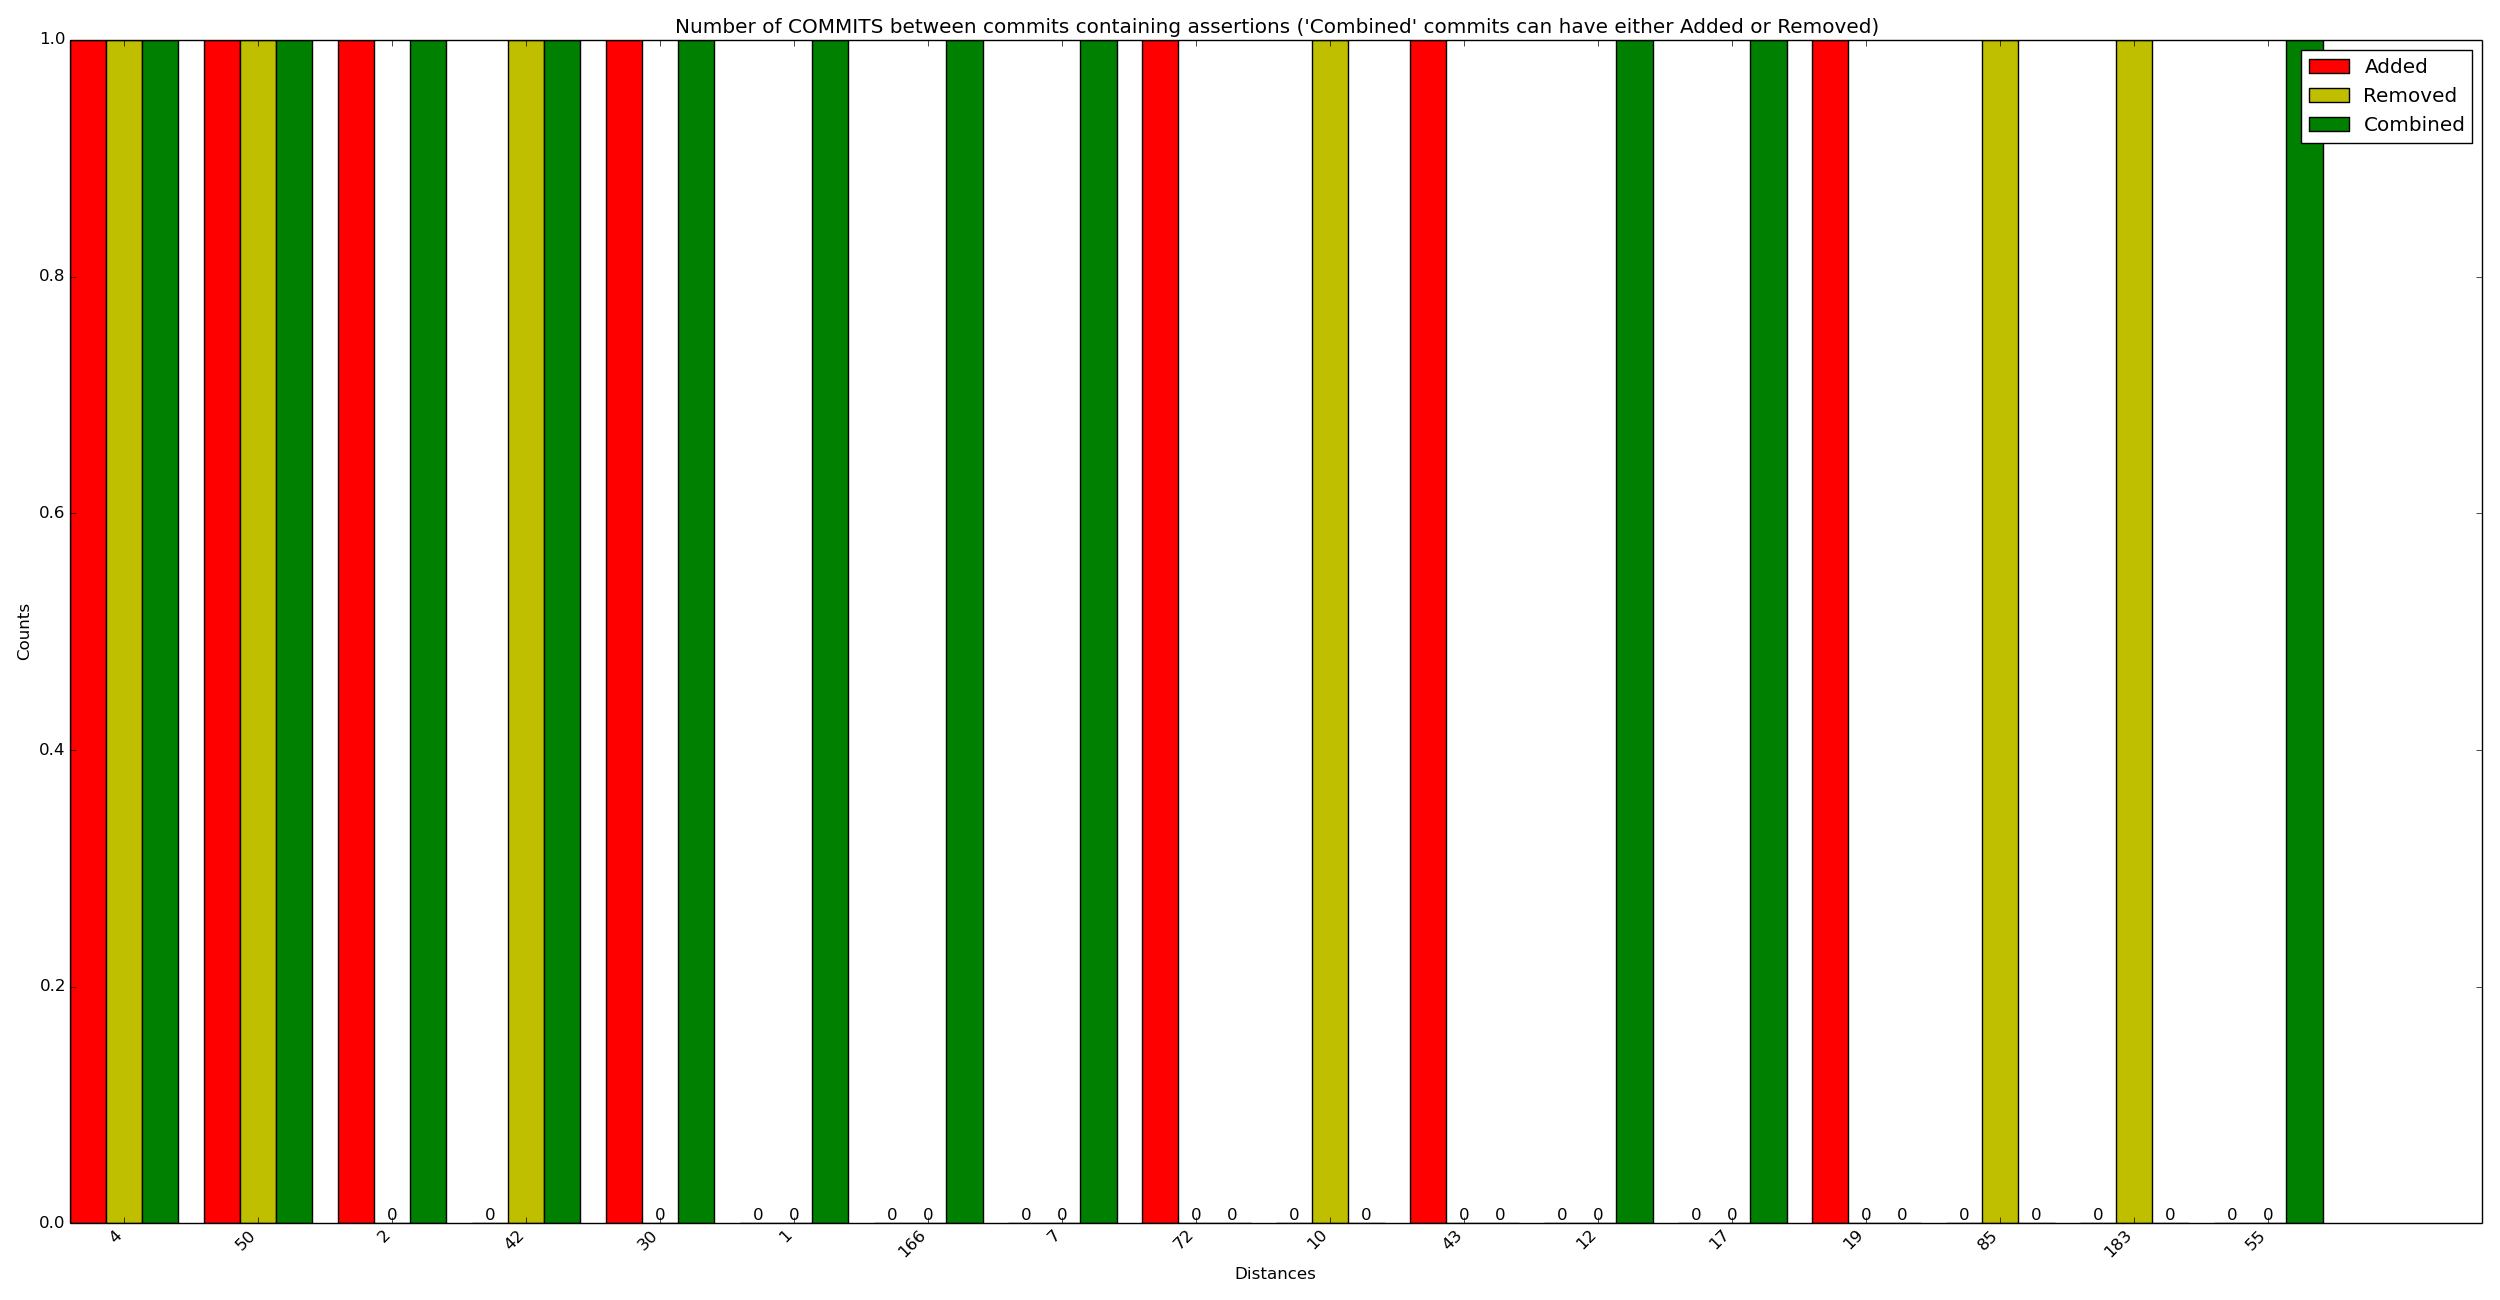

The data file committed next to this chart (first rows):
x_val, y_added, y_removed, y_combined
4, 1, 1, 1
50, 1, 1, 1
2, 1, 0, 1
42, 0, 1, 1
30, 1, 0, 1
1, 0, 0, 1
166, 0, 0, 1
7, 0, 0, 1
72, 1, 0, 0
10, 0, 1, 0
43, 1, 0, 0
12, 0, 0, 1
17, 0, 0, 1
19, 1, 0, 0
85, 0, 1, 0
183, 0, 1, 0
55, 0, 0, 1
